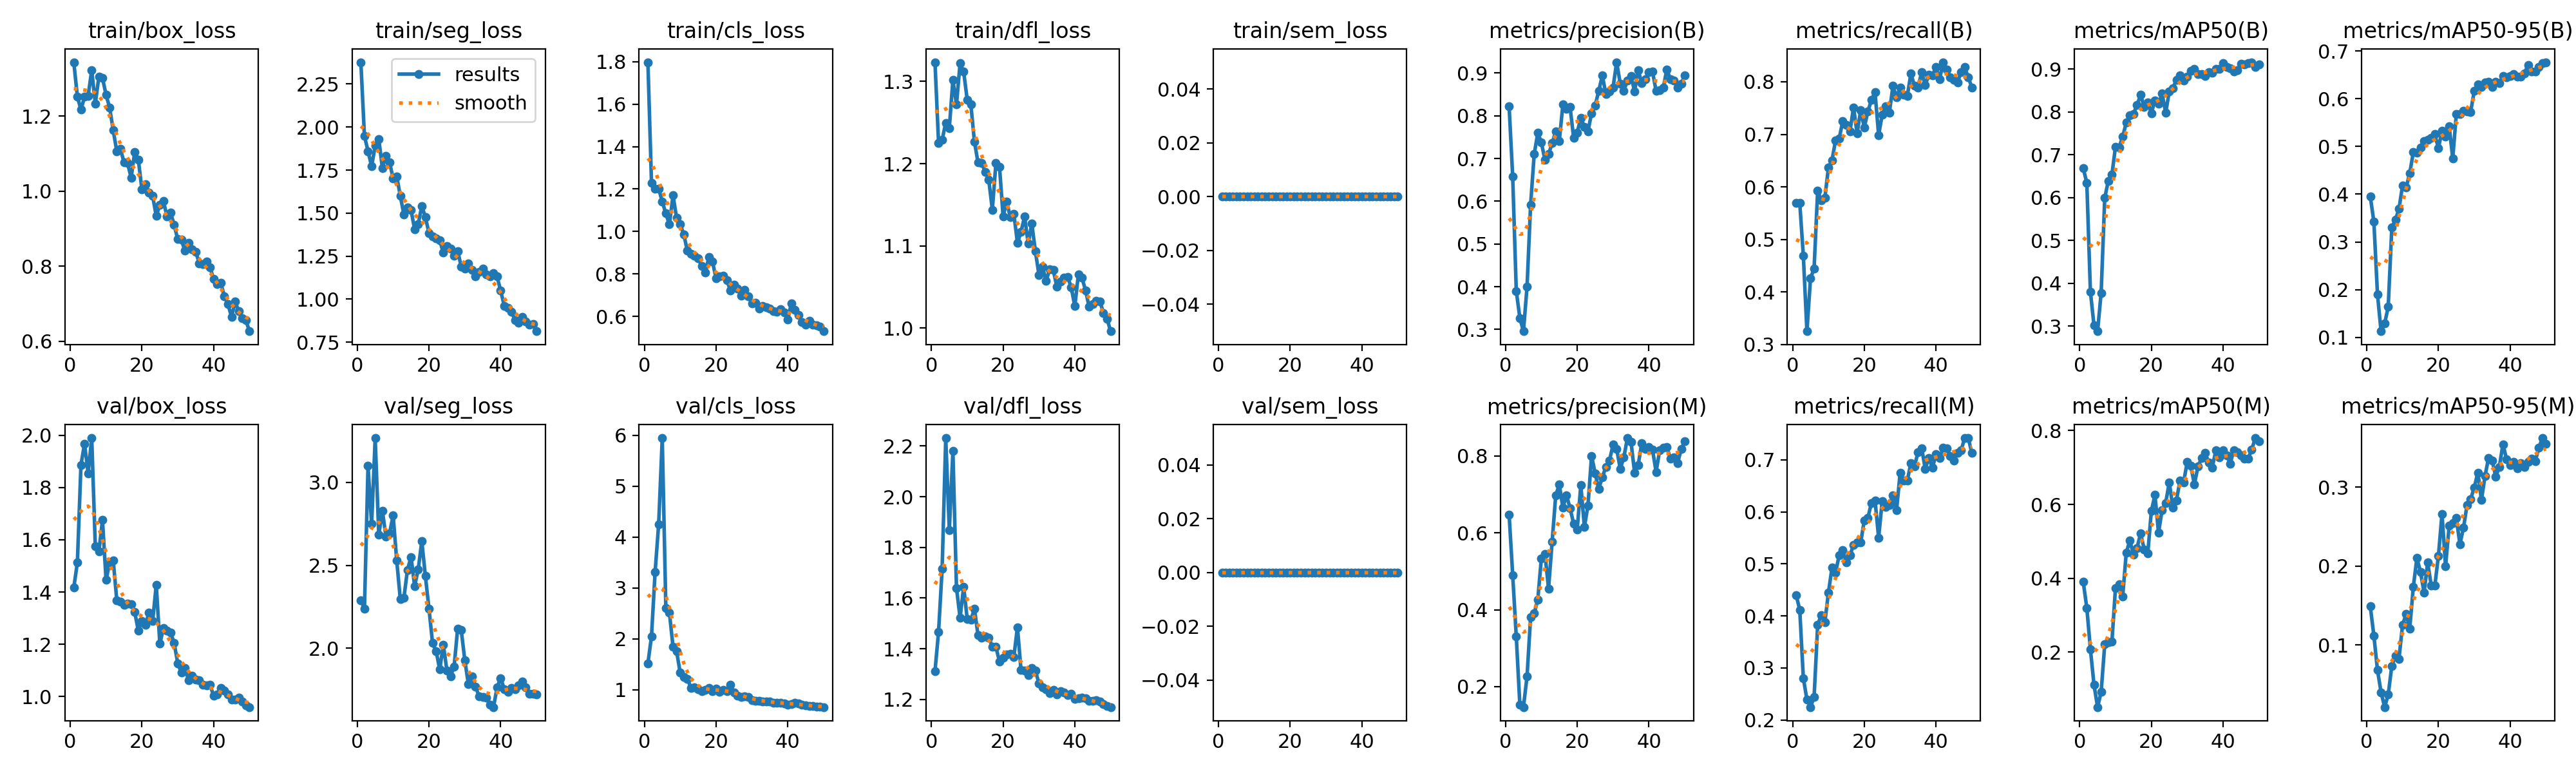

The table this chart was drawn from, first rows:
epoch, time, train/box_loss, train/seg_loss, train/cls_loss, train/dfl_loss, train/sem_loss, metrics/precision(B), metrics/recall(B), metrics/mAP50(B), metrics/mAP50-95(B), metrics/precision(M), metrics/recall(M), metrics/mAP50(M), metrics/mAP50-95(M), val/box_loss, val/seg_loss, val/cls_loss, val/dfl_loss, val/sem_loss, lr/pg0, lr/pg1, lr/pg2
1, 106.5, 1.344, 2.377, 1.798, 1.323, 0, 0.8222, 0.5694, 0.6688, 0.3947, 0.6481, 0.4402, 0.3904, 0.1487, 1.417, 2.29, 1.517, 1.311, 0, 0.00026, 0.00026, 0.00026
2, 211, 1.252, 1.948, 1.227, 1.225, 0, 0.6579, 0.5694, 0.6345, 0.3424, 0.4905, 0.4115, 0.3201, 0.1117, 1.513, 2.238, 2.052, 1.467, 0, 0.0005293, 0.0005293, 0.0005293
3, 315.5, 1.217, 1.86, 1.202, 1.229, 0, 0.39, 0.4689, 0.3804, 0.1907, 0.3302, 0.2807, 0.2084, 0.06816, 1.887, 3.097, 3.308, 1.716, 0, 0.0007875, 0.0007875, 0.0007875
4, 415.7, 1.252, 1.772, 1.202, 1.25, 0, 0.3267, 0.3254, 0.3014, 0.1129, 0.1523, 0.2392, 0.112, 0.04005, 1.968, 2.748, 4.253, 2.232, 0, 0.001035, 0.001035, 0.001035
5, 516.6, 1.254, 1.891, 1.14, 1.243, 0, 0.2957, 0.4258, 0.2878, 0.1288, 0.1469, 0.2249, 0.05148, 0.02117, 1.855, 3.265, 5.943, 1.868, 0, 0.001271, 0.001271, 0.001271
6, 616.4, 1.323, 1.93, 1.085, 1.302, 0, 0.3994, 0.445, 0.3775, 0.164, 0.2263, 0.244, 0.09214, 0.03688, 1.99, 2.682, 2.606, 2.181, 0, 0.001496, 0.001496, 0.001496
7, 716.5, 1.234, 1.762, 1.033, 1.272, 0, 0.5922, 0.5933, 0.5993, 0.3301, 0.3814, 0.3828, 0.2218, 0.07338, 1.576, 2.829, 2.511, 1.639, 0, 0.00171, 0.00171, 0.00171
8, 815.6, 1.305, 1.834, 1.17, 1.322, 0, 0.7101, 0.5742, 0.639, 0.3464, 0.3908, 0.4019, 0.2266, 0.08621, 1.555, 2.673, 1.846, 1.523, 0, 0.001723, 0.001723, 0.001723
9, 914.3, 1.302, 1.795, 1.064, 1.312, 0, 0.7602, 0.5789, 0.6537, 0.3692, 0.4262, 0.3876, 0.2283, 0.08238, 1.676, 2.691, 1.754, 1.645, 0, 0.001683, 0.001683, 0.001683
10, 1014, 1.257, 1.702, 1.035, 1.278, 0, 0.7373, 0.6364, 0.7186, 0.4183, 0.5339, 0.445, 0.3742, 0.1255, 1.446, 2.801, 1.337, 1.517, 0, 0.001644, 0.001644, 0.001644
11, 1114, 1.223, 1.714, 0.9867, 1.272, 0, 0.6968, 0.6507, 0.7177, 0.4137, 0.5458, 0.4928, 0.3832, 0.1391, 1.512, 2.53, 1.253, 1.513, 0, 0.001604, 0.001604, 0.001604
12, 1215, 1.162, 1.6, 0.9093, 1.227, 0, 0.7101, 0.689, 0.742, 0.4438, 0.4552, 0.4833, 0.3507, 0.1204, 1.521, 2.296, 1.217, 1.558, 0, 0.001564, 0.001564, 0.001564
13, 1315, 1.106, 1.493, 0.8958, 1.201, 0, 0.7355, 0.692, 0.7752, 0.4877, 0.5765, 0.5168, 0.469, 0.1736, 1.368, 2.303, 1.037, 1.454, 0, 0.001525, 0.001525, 0.001525
14, 1416, 1.113, 1.533, 0.8863, 1.201, 0, 0.7633, 0.7251, 0.7916, 0.4876, 0.6975, 0.5263, 0.5026, 0.2101, 1.364, 2.473, 1.047, 1.443, 0, 0.001485, 0.001485, 0.001485
15, 1519, 1.077, 1.517, 0.8735, 1.19, 0, 0.7411, 0.7177, 0.7954, 0.498, 0.7261, 0.5024, 0.4646, 0.1926, 1.35, 2.55, 1.015, 1.449, 0, 0.001446, 0.001446, 0.001446
16, 1621, 1.075, 1.406, 0.8369, 1.18, 0, 0.8263, 0.7055, 0.816, 0.5114, 0.6659, 0.5168, 0.4819, 0.166, 1.355, 2.375, 0.9681, 1.444, 0, 0.001406, 0.001406, 0.001406
17, 1728, 1.036, 1.437, 0.8078, 1.144, 0, 0.8166, 0.7512, 0.8401, 0.5135, 0.6986, 0.5359, 0.5214, 0.2043, 1.354, 2.476, 0.9945, 1.407, 0, 0.001366, 0.001366, 0.001366
18, 1829, 1.105, 1.541, 0.8785, 1.201, 0, 0.8209, 0.7017, 0.8119, 0.5176, 0.6644, 0.5407, 0.4788, 0.1755, 1.323, 2.644, 1.033, 1.407, 0, 0.001327, 0.001327, 0.001327
19, 1930, 1.084, 1.477, 0.8583, 1.196, 0, 0.7487, 0.7464, 0.822, 0.5255, 0.6243, 0.5407, 0.4669, 0.175, 1.251, 2.435, 0.9652, 1.349, 0, 0.001287, 0.001287, 0.001287
20, 2031, 1.005, 1.384, 0.78, 1.136, 0, 0.7607, 0.7129, 0.7973, 0.496, 0.6095, 0.5837, 0.5819, 0.2128, 1.29, 2.239, 1.023, 1.365, 0, 0.001248, 0.001248, 0.001248
21, 2144, 1.019, 1.366, 0.79, 1.154, 0, 0.7953, 0.7436, 0.8275, 0.5331, 0.7242, 0.5885, 0.6256, 0.2662, 1.275, 2.032, 0.9623, 1.378, 0, 0.001208, 0.001208, 0.001208
22, 2253, 0.9971, 1.355, 0.7927, 1.135, 0, 0.7739, 0.7655, 0.8186, 0.5213, 0.6154, 0.6172, 0.5233, 0.1997, 1.321, 1.984, 0.9995, 1.38, 0, 0.001168, 0.001168, 0.001168
23, 2359, 0.987, 1.342, 0.7719, 1.139, 0, 0.7639, 0.7799, 0.843, 0.5421, 0.6714, 0.622, 0.5849, 0.251, 1.289, 1.872, 0.9678, 1.368, 0, 0.001129, 0.001129, 0.001129
24, 2471, 0.9339, 1.27, 0.7219, 1.103, 0, 0.8056, 0.6986, 0.7979, 0.4753, 0.8007, 0.5502, 0.604, 0.2546, 1.428, 2.021, 1.102, 1.485, 0, 0.001089, 0.001089, 0.001089
25, 2572, 0.9635, 1.31, 0.7486, 1.117, 0, 0.8236, 0.7373, 0.8479, 0.5682, 0.7555, 0.6209, 0.6599, 0.2606, 1.202, 1.868, 0.9433, 1.316, 0, 0.00105, 0.00105, 0.00105
26, 2675, 0.9742, 1.293, 0.7305, 1.136, 0, 0.8583, 0.7536, 0.8556, 0.5684, 0.714, 0.6092, 0.5916, 0.2275, 1.261, 1.833, 0.8776, 1.315, 0, 0.00101, 0.00101, 0.00101
27, 2777, 0.9326, 1.253, 0.699, 1.103, 0, 0.894, 0.7416, 0.8751, 0.5746, 0.7454, 0.6124, 0.6113, 0.2486, 1.252, 1.888, 0.8618, 1.296, 0, 0.0009704, 0.0009704, 0.0009704
28, 2878, 0.9427, 1.28, 0.7245, 1.127, 0, 0.851, 0.7923, 0.8854, 0.5731, 0.7716, 0.6316, 0.6643, 0.2775, 1.245, 2.118, 0.8732, 1.324, 0, 0.0009308, 0.0009308, 0.0009308
29, 2980, 0.9098, 1.19, 0.6944, 1.094, 0, 0.8564, 0.7703, 0.8731, 0.5726, 0.7888, 0.6029, 0.6595, 0.2849, 1.204, 2.11, 0.8599, 1.314, 0, 0.0008912, 0.0008912, 0.0008912
30, 3081, 0.872, 1.179, 0.6603, 1.065, 0, 0.8666, 0.7895, 0.8824, 0.6165, 0.8294, 0.6746, 0.715, 0.2995, 1.126, 1.928, 0.7941, 1.263, 0, 0.0008516, 0.0008516, 0.0008516
31, 3182, 0.8704, 1.208, 0.665, 1.074, 0, 0.9254, 0.7751, 0.8959, 0.6302, 0.8191, 0.6603, 0.7043, 0.3185, 1.091, 1.783, 0.7805, 1.247, 0, 0.000812, 0.000812, 0.000812
32, 3282, 0.8419, 1.17, 0.638, 1.058, 0, 0.8754, 0.773, 0.9005, 0.624, 0.7667, 0.6602, 0.6541, 0.2837, 1.109, 1.832, 0.786, 1.241, 0, 0.0007724, 0.0007724, 0.0007724
33, 3383, 0.863, 1.134, 0.6482, 1.071, 0, 0.8589, 0.8155, 0.8882, 0.6343, 0.7965, 0.693, 0.7023, 0.314, 1.062, 1.77, 0.768, 1.224, 0, 0.0007328, 0.0007328, 0.0007328
34, 3503, 0.8448, 1.157, 0.6436, 1.071, 0, 0.8828, 0.7925, 0.888, 0.6353, 0.8468, 0.6878, 0.7251, 0.3373, 1.079, 1.71, 0.7721, 1.239, 0, 0.0006932, 0.0006932, 0.0006932
35, 3616, 0.839, 1.179, 0.6365, 1.05, 0, 0.8936, 0.7895, 0.8834, 0.6245, 0.8374, 0.7145, 0.7388, 0.3339, 1.064, 1.706, 0.7719, 1.22, 0, 0.0006536, 0.0006536, 0.0006536
36, 3727, 0.8082, 1.146, 0.6243, 1.056, 0, 0.8568, 0.8182, 0.8935, 0.6352, 0.7566, 0.7225, 0.7142, 0.3131, 1.061, 1.703, 0.7464, 1.231, 0, 0.000614, 0.000614, 0.000614
37, 3846, 0.8064, 1.133, 0.6215, 1.061, 0, 0.907, 0.7933, 0.8912, 0.633, 0.7768, 0.6826, 0.7001, 0.3259, 1.045, 1.66, 0.7469, 1.227, 0, 0.0005744, 0.0005744, 0.0005744
38, 3995, 0.8125, 1.153, 0.6343, 1.062, 0, 0.8764, 0.814, 0.9008, 0.6474, 0.8336, 0.7034, 0.7465, 0.3544, 1.042, 1.647, 0.7429, 1.218, 0, 0.0005348, 0.0005348, 0.0005348
39, 4166, 0.7971, 1.132, 0.6181, 1.05, 0, 0.8852, 0.812, 0.9001, 0.6445, 0.8177, 0.6842, 0.7269, 0.3357, 1.046, 1.764, 0.7346, 1.221, 0, 0.0004952, 0.0004952, 0.0004952
40, 4363, 0.7658, 1.049, 0.5848, 1.027, 0, 0.9026, 0.8277, 0.9146, 0.6473, 0.8227, 0.7107, 0.7461, 0.3277, 1.002, 1.822, 0.7115, 1.202, 0, 0.0004556, 0.0004556, 0.0004556
41, 4553, 0.7523, 0.9623, 0.6616, 1.065, 0, 0.9033, 0.8046, 0.9051, 0.651, 0.8168, 0.7034, 0.7327, 0.3321, 1.007, 1.755, 0.7152, 1.203, 0, 0.000416, 0.000416, 0.000416
42, 4780, 0.7552, 0.9487, 0.6296, 1.061, 0, 0.858, 0.8373, 0.9021, 0.646, 0.7588, 0.7227, 0.7105, 0.3241, 1.033, 1.739, 0.7402, 1.206, 0, 0.0003764, 0.0003764, 0.0003764
43, 4943, 0.7207, 0.9275, 0.6073, 1.046, 0, 0.8597, 0.823, 0.8945, 0.6461, 0.8148, 0.7225, 0.746, 0.3305, 1.023, 1.762, 0.732, 1.205, 0, 0.0003368, 0.0003368, 0.0003368
44, 5151, 0.6986, 0.8788, 0.5732, 1.026, 0, 0.8657, 0.8086, 0.8977, 0.6532, 0.8221, 0.7075, 0.7414, 0.3255, 1.007, 1.752, 0.7018, 1.194, 0, 0.0002972, 0.0002972, 0.0002972
45, 5297, 0.6655, 0.8624, 0.5605, 1.029, 0, 0.9089, 0.8038, 0.9119, 0.6702, 0.8242, 0.6986, 0.7332, 0.3316, 0.988, 1.776, 0.6888, 1.194, 0, 0.0002576, 0.0002576, 0.0002576
46, 5481, 0.7054, 0.8978, 0.5802, 1.033, 0, 0.8848, 0.799, 0.9113, 0.6574, 0.7927, 0.7129, 0.7235, 0.3359, 0.9887, 1.798, 0.6829, 1.196, 0, 0.000218, 0.000218, 0.000218
47, 5658, 0.6805, 0.8725, 0.5621, 1.032, 0, 0.8822, 0.8182, 0.9147, 0.6568, 0.7958, 0.7177, 0.7237, 0.3327, 0.9956, 1.765, 0.6807, 1.192, 0, 0.0001784, 0.0001784, 0.0001784
48, 5820, 0.6621, 0.8525, 0.5572, 1.019, 0, 0.8655, 0.8277, 0.9163, 0.6658, 0.7816, 0.7416, 0.7489, 0.3497, 0.9805, 1.726, 0.6706, 1.181, 0, 0.0001388, 0.0001388, 0.0001388
49, 5980, 0.6557, 0.8554, 0.5506, 1.011, 0, 0.875, 0.8086, 0.9049, 0.6741, 0.8177, 0.7416, 0.7795, 0.3622, 0.9661, 1.726, 0.6633, 1.173, 0, 9.92e-05, 9.92e-05, 9.92e-05
50, 6135, 0.6269, 0.8141, 0.5301, 0.9961, 0, 0.894, 0.7895, 0.9117, 0.6765, 0.8391, 0.7129, 0.7705, 0.3549, 0.9591, 1.724, 0.6594, 1.17, 0, 5.96e-05, 5.96e-05, 5.96e-05
